Run: headless pygame with SDL's dummy video driver; simulated clock (each Clock.tick advances the game by its frame time, no real sleeping); random seed 0; keys injected as events and as key.get_pressed() state; no mouse input.
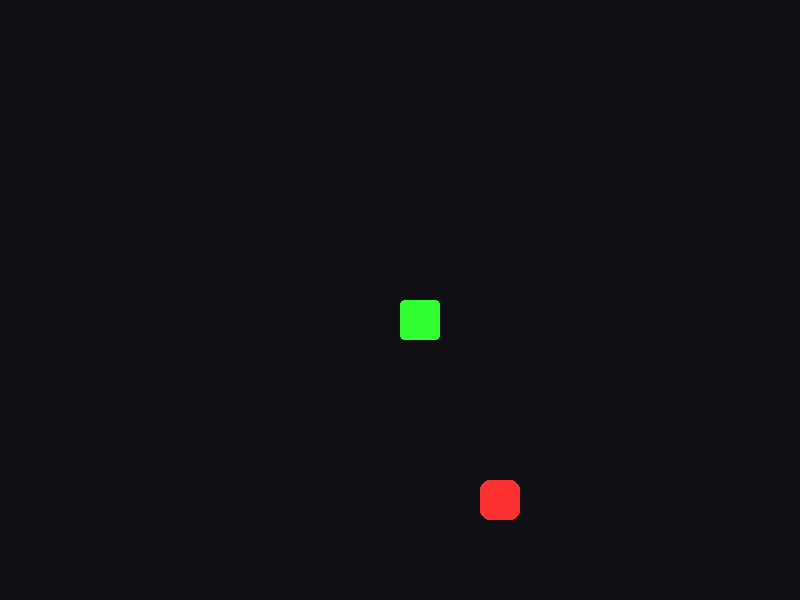
Frame 1 of 4 · flips 1–60 · no input
Frame 2 of 4 · flips 61–180 · tapped SPACE, RETURN · held RIGHT (→), D · screen unchanged from frame 1, image omitted
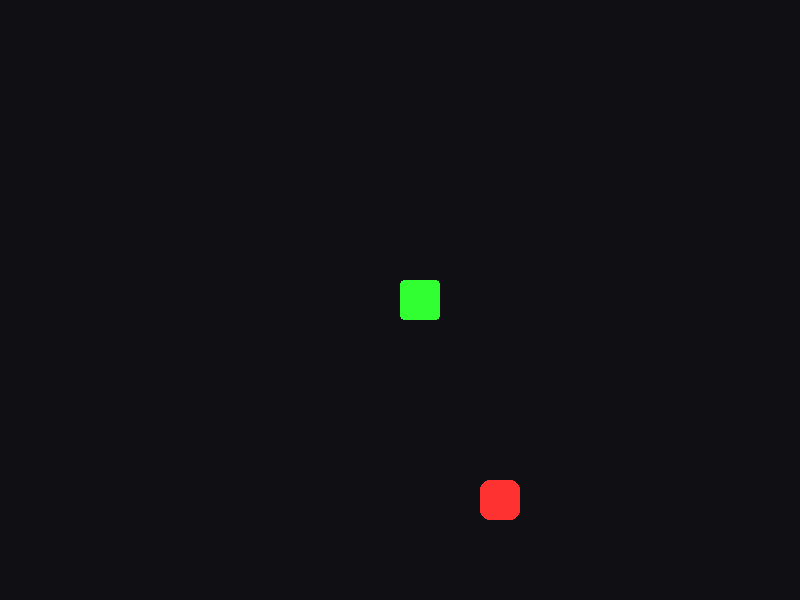
Frame 3 of 4 · flips 181–300 · held DOWN (↓), S
Frame 4 of 4 · flips 301–420 · held LEFT (←), A, UP (↑), W · screen unchanged from frame 3, image omitted

The pygame program that drew these frames:


import pygame
import sys
import colorsys
import random

"""
Week 12: 物件導向 (OOP) - 封裝與抽象
核心概念: 
1. 類別 (Class) 與 物件 (Instance)
2. 初始化 (Constructor) __init__
3. 方法 (Methods) move(), draw()
"""

pygame.init()
WINDOW_WIDTH = 800
WINDOW_HEIGHT = 600
screen = pygame.display.set_mode((WINDOW_WIDTH, WINDOW_HEIGHT))
pygame.display.set_caption("Python Vibe Coding - Week 12: The Snake Class")
clock = pygame.time.Clock()

# --- Vibe colors ---
NEON_GREEN = (50, 255, 50)
FOOD_RED = (255, 50, 50)
BG_COLOR = (15, 15, 20)
TEXT_COLOR = (255, 255, 255)

# --- 類別定義 (Class Definitions) ---
# 這是本週的重點！我們把原本散亂的變數和函數，打包成「物件」。

class Snake:
    def __init__(self):
        """ 初始化蛇的狀態 """
        self.body = [(WINDOW_WIDTH//2, WINDOW_HEIGHT//2)]
        self.direction = (0, 0)
        self.should_grow = False
        self.block_size = 40
        self.color = NEON_GREEN
    
    def handle_keys(self, key):
        """ 處理鍵盤輸入 """
        if key == pygame.K_UP and self.direction != (0, self.block_size):
            self.direction = (0, -self.block_size)
        elif key == pygame.K_DOWN and self.direction != (0, -self.block_size):
            self.direction = (0, self.block_size)
        elif key == pygame.K_LEFT and self.direction != (self.block_size, 0):
            self.direction = (-self.block_size, 0)
        elif key == pygame.K_RIGHT and self.direction != (-self.block_size, 0):
            self.direction = (self.block_size, 0)

    def move(self):
        """ 移動邏輯 """
        if self.direction == (0, 0): return # 還沒按鍵，不動
        
        # 取得頭部
        current_head = self.body[-1]
        dx, dy = self.direction
        new_head = (current_head[0] + dx, current_head[1] + dy)
        
        # 邊界傳送 (Pac-Man)
        if new_head[0] >= WINDOW_WIDTH: new_head = (0, new_head[1])
        elif new_head[0] < 0: new_head = (WINDOW_WIDTH - self.block_size, new_head[1])
        if new_head[1] >= WINDOW_HEIGHT: new_head = (new_head[0], 0)
        elif new_head[1] < 0: new_head = (new_head[0], WINDOW_HEIGHT - self.block_size)
        
        self.body.append(new_head)
        
        if self.should_grow:
            self.should_grow = False # 消耗成長機會
        else:
            self.body.pop(0) # 保持長度

    def check_self_collision(self):
        """ 檢查是否咬到自己 """
        head = self.body[-1]
        # 身體包含除了頭以外的所有部分
        body_parts = self.body[:-1] 
        return head in body_parts

    def draw(self, surface):
        """ 繪製自己 """
        for segment in self.body:
            rect = pygame.Rect(segment[0], segment[1], self.block_size, self.block_size)
            pygame.draw.rect(surface, self.color, rect, border_radius=4)

class Food:
    def __init__(self):
        self.position = (0, 0)
        self.block_size = 40
        self.randomize_position()
        
    def randomize_position(self):
        cols = WINDOW_WIDTH // self.block_size
        rows = WINDOW_HEIGHT // self.block_size
        self.position = (
            random.randint(0, cols-1) * self.block_size,
            random.randint(0, rows-1) * self.block_size
        )
        
    def draw(self, surface):
        rect = pygame.Rect(self.position[0], self.position[1], self.block_size, self.block_size)
        pygame.draw.rect(surface, FOOD_RED, rect, border_radius=10)

# --- 遊戲主流程 ---
# 這些是全域物件 (Instance)
snake = Snake()
food = Food()
score = 0
running = True

while running:
    for event in pygame.event.get():
        if event.type == pygame.QUIT:
            running = False
        elif event.type == pygame.KEYDOWN:
            snake.handle_keys(event.key) # 交給 Snake 類別處理
    
    # 邏輯更新
    snake.move()
    
    # 碰撞檢查 (Head vs Food)
    if snake.body[-1] == food.position:
        snake.should_grow = True
        score += 10
        food.randomize_position()
        
    # 自我碰撞
    if snake.check_self_collision():
        print("Game Over Logic Placeholder") # 下週再優化這裡
        snake = Snake() # 簡單重置
        score = 0

    # 畫面渲染
    screen.fill(BG_COLOR)
    snake.draw(screen)
    food.draw(screen)
    
    pygame.display.flip()
    clock.tick(10)

pygame.quit()
sys.exit()
